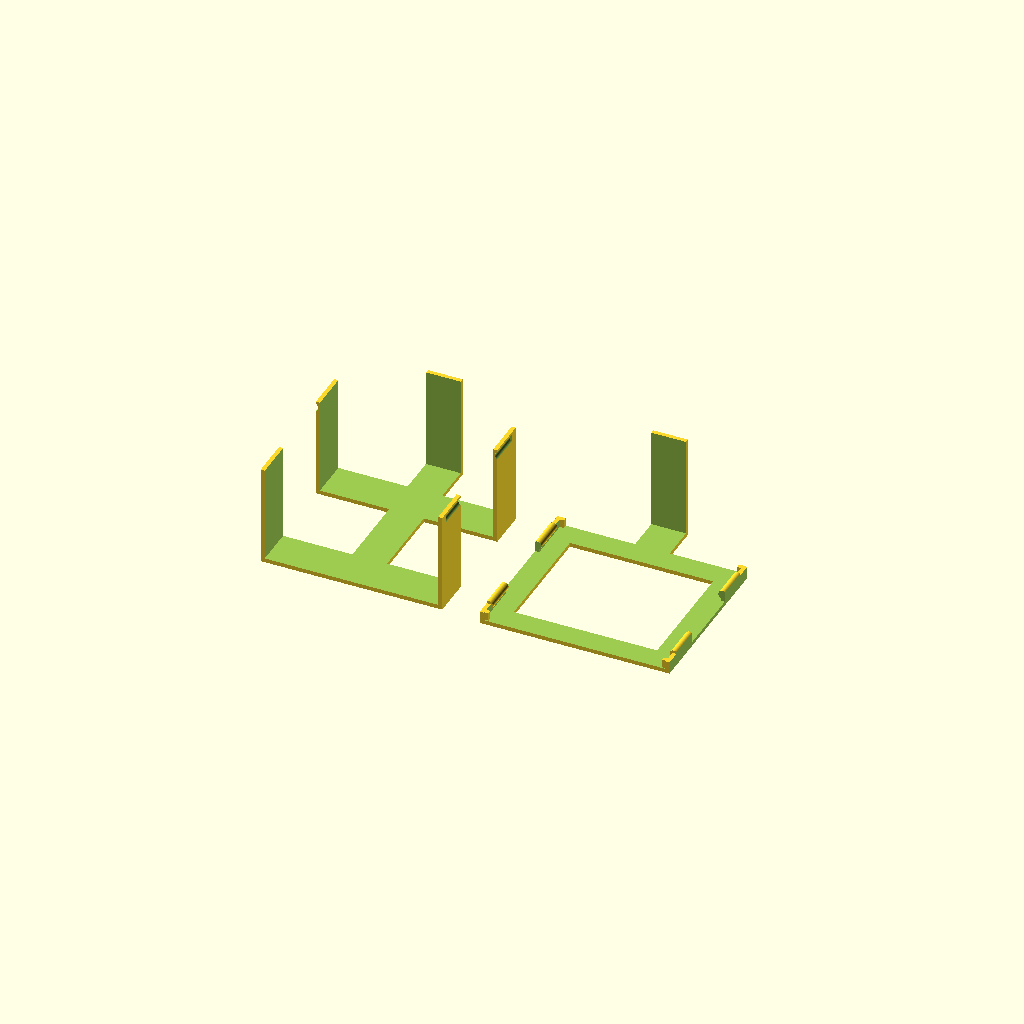
Cell 1: the model at its default parameters.
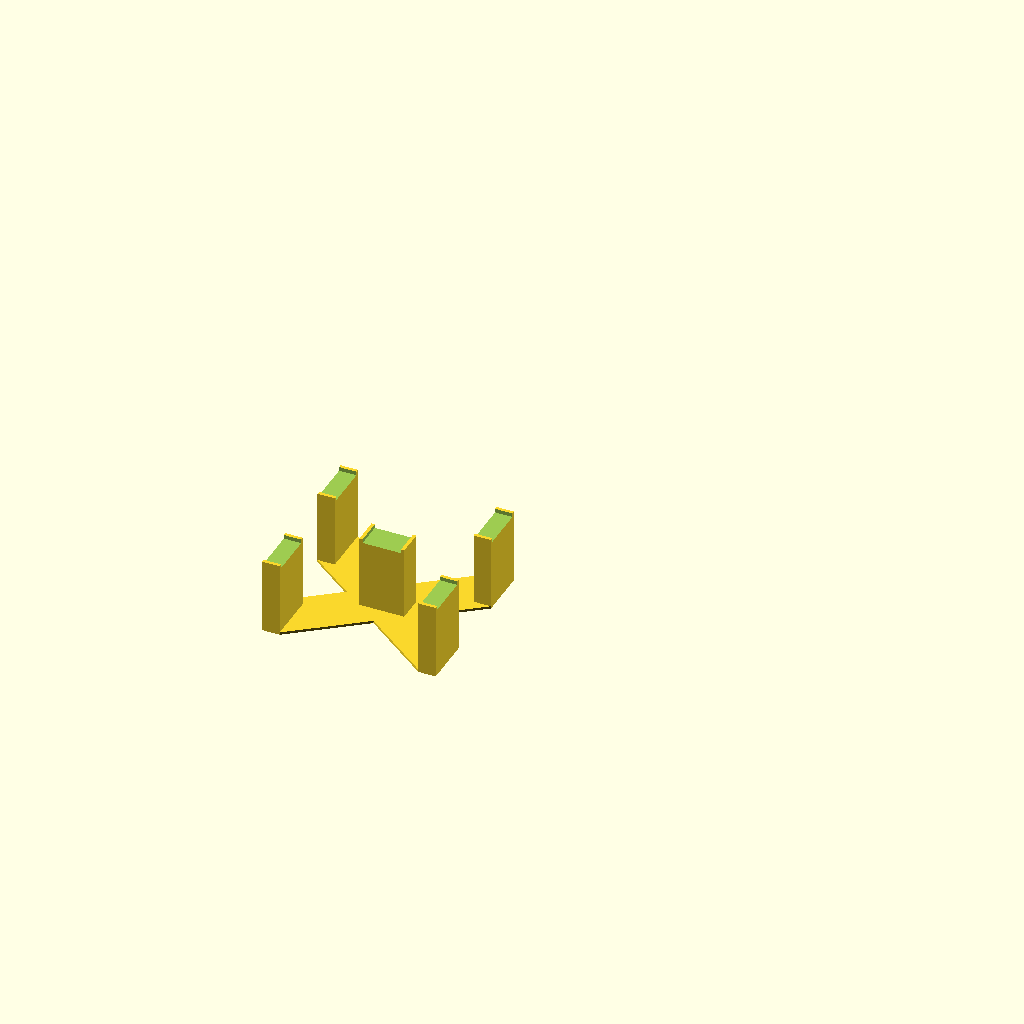
Cell 2: wut2print = "support" (everything else at default).
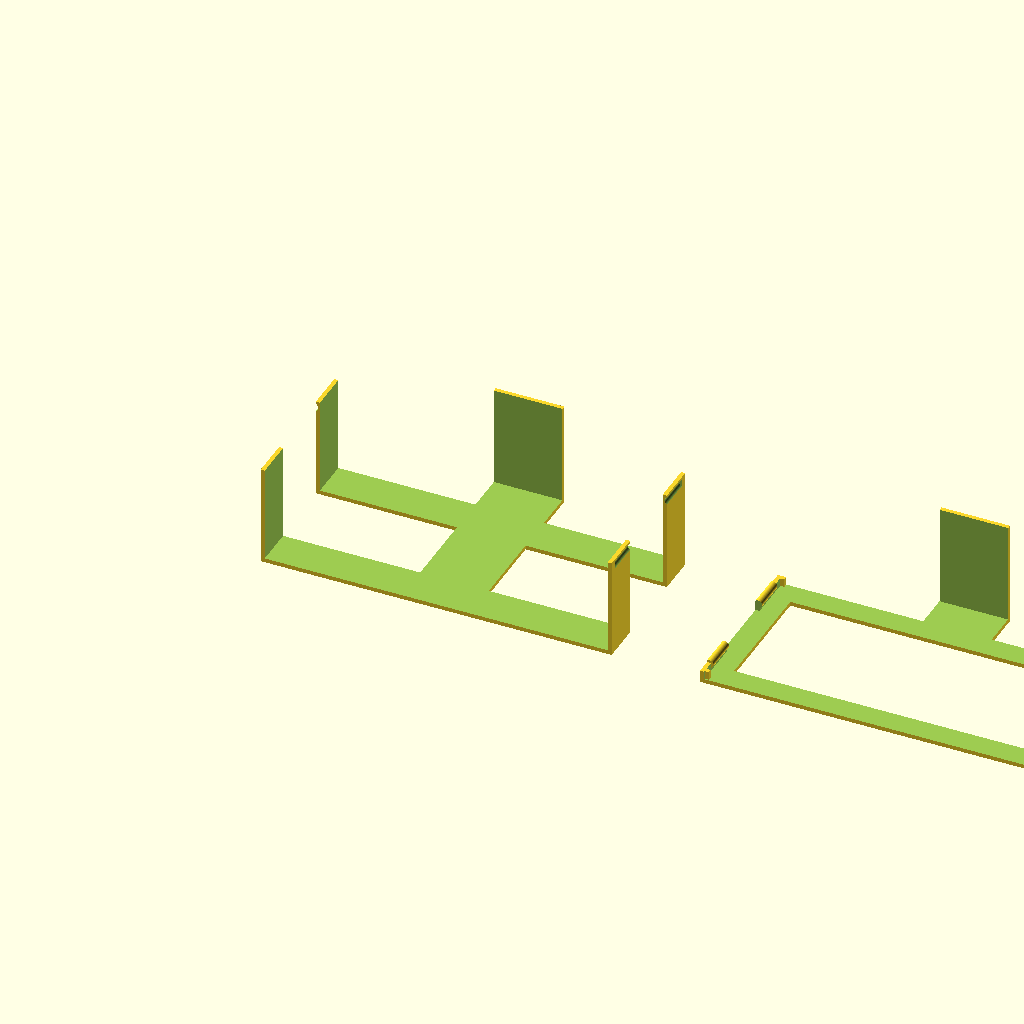
Cell 3: the same model with card_width = 132.
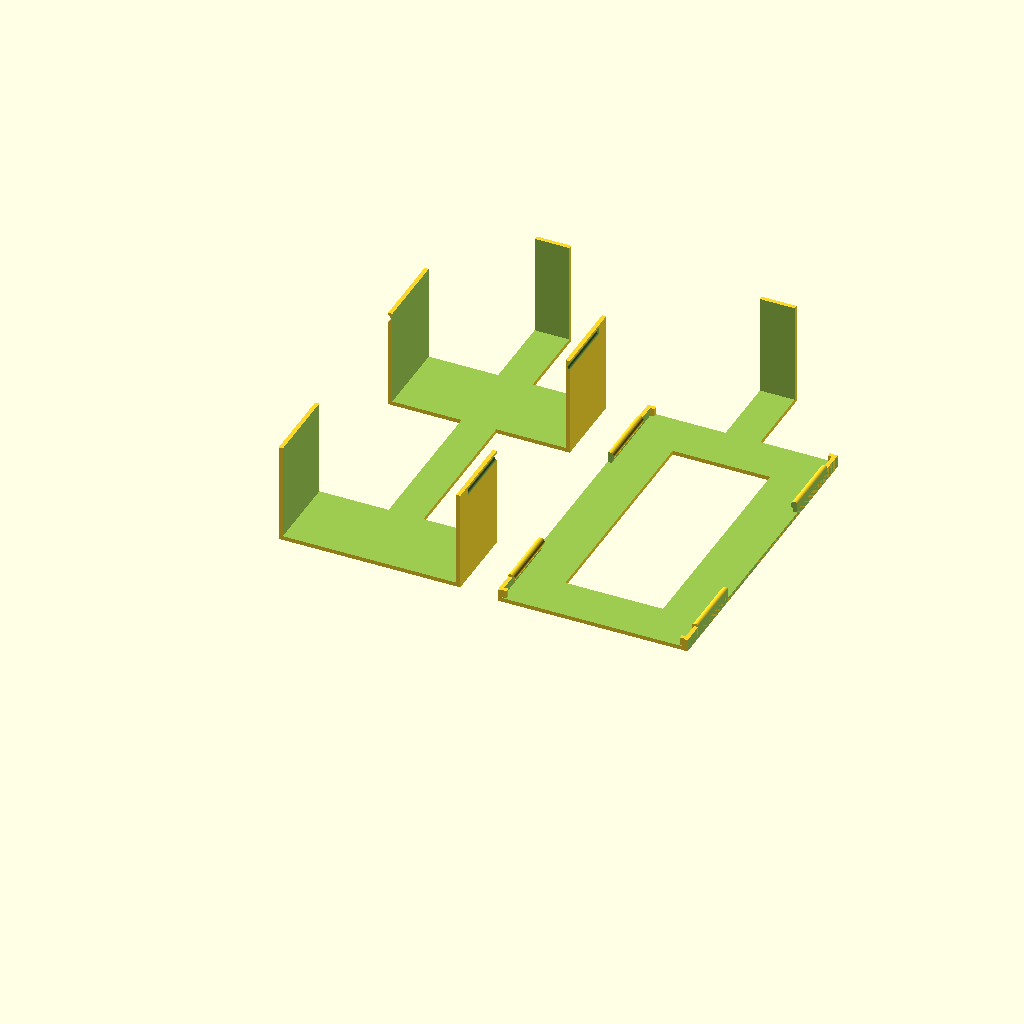
Cell 4: the same model with card_length = 181.4.
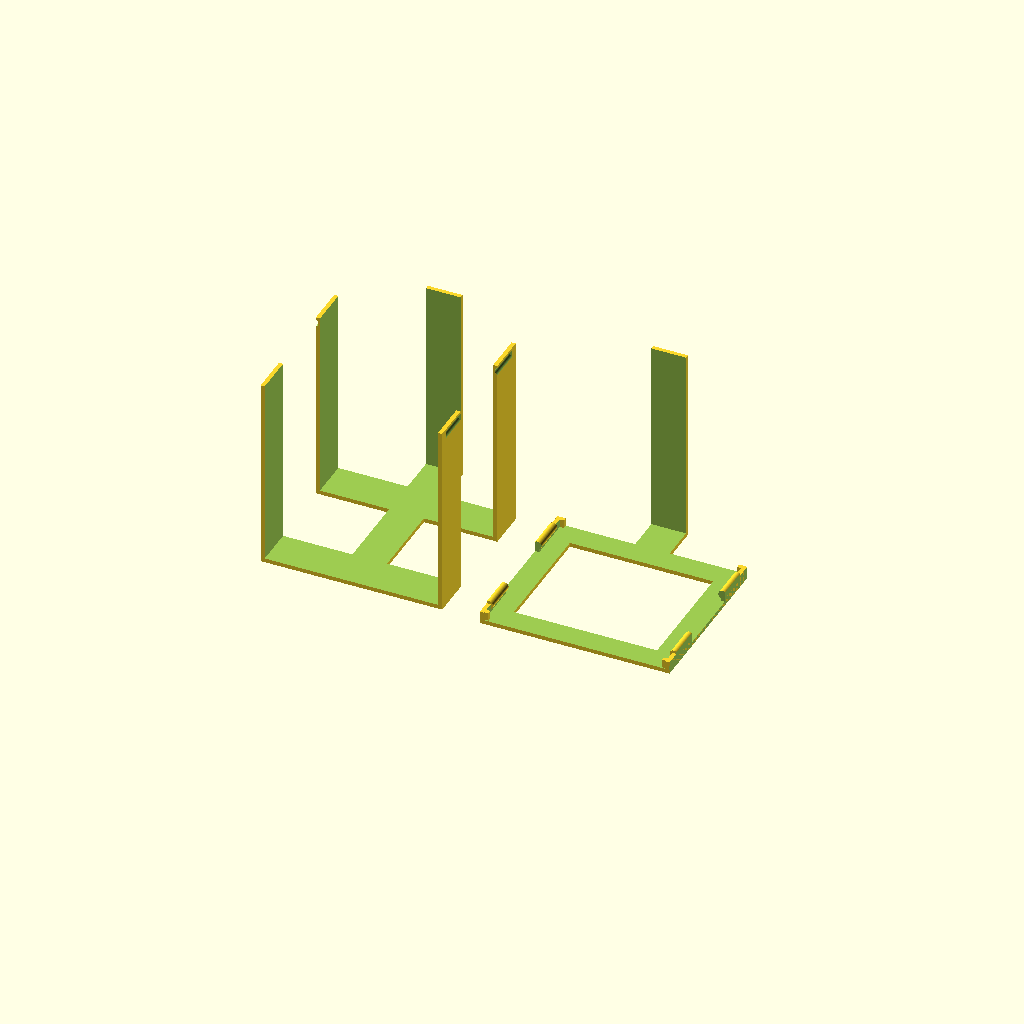
Cell 5: the same model with stack_height = 72.6.
One fixed orthographic camera (rotation 55°, 0°, 25°; colour scheme Cornfield) for every cell.
The OpenSCAD source (scadFiles/792760/1982454.scad):
// SDE big cards sleeved : 66*90.7 tol 1.5



// Width of a card

card_width = 66;

// Length of a card

card_length = 90.7;

// Total height of the stack of cards you need a box for

stack_height = 36.3;

// The size of the support that will go beneath the card box

support_size = 28;

// This value will be added to the width, length and height. It should probably never be 0 if your values are precise.

tolerance = 1.5;

// The thickness of the printed parts, 1.6 is good for a 0.4 nozzle with a shell thikness of 0.8

thickness = 1.6;

// Which parts do you want to print ?

wut2print = "boxncover"; // [box:Bottom part,lid:Lid,boxncover:Bottom and lid,support:Support,every:Everything]





print_part();



cardwidth = card_width;

cardlength = card_length;

cardheight = stack_height;

support = support_size;



tol = tolerance;

thick1 = thickness;



cardw1 = cardwidth+tol;

cardl1 = cardlength+tol;

cardh1 = cardheight+tol;

cardldiv1 = cardl1/6;

cardwdiv1 = cardw1/5;



module print_part(){



if (wut2print == "box") {

bottom(cardw1, cardl1, cardh1, thick1, cardldiv1, cardwdiv1);

}

else if (wut2print == "lid") {

    translate([cardw1*2.3,0,cardh1]) rotate([0,180,0]) top(cardw1, cardl1, cardh1, thick1, cardldiv1, cardwdiv1);

}

else if (wut2print == "boxncover") {

    translate([cardw1*2.3,0,cardh1]) rotate([0,180,0]) top(cardw1, cardl1, cardh1, thick1, cardldiv1, cardwdiv1);

    bottom(cardw1, cardl1, cardh1, thick1, cardldiv1, cardwdiv1);

}

else if (wut2print == "support") {

support(cardw1, cardl1, cardh1, thick1, cardldiv1, cardwdiv1, support);

}

else if (wut2print == "every") {

    bottom(cardw1, cardl1, cardh1, thick1, cardldiv1, cardwdiv1);

    translate([cardw1*2.3,0,cardh1]) rotate([0,180,0]) top(cardw1, cardl1, cardh1, thick1, cardldiv1, cardwdiv1);

    translate([0,-cardldiv1*5,support]) support(cardw1, cardl1, cardh1, thick1, cardldiv1, cardwdiv1, support);

}



}





module bottom(cardw, cardl, cardh, thick, cardldiv, cardwdiv)

{

    difference(){

    union(){

        translate([-thick,cardldiv,-thick]) cube([cardw+thick*2,cardldiv,cardh+thick]);

        translate([-thick,cardldiv*4,-thick]) cube([cardw+thick*2,cardldiv,cardh+thick]);

        translate([cardwdiv*2,cardldiv,-thick]) cube([cardwdiv,cardl-cardldiv+thick,cardh+thick*2]);

    }

    translate([0,-5,0]) cube([cardw,cardl+5,cardh+5]);

    translate([cardw+thick*1.4,cardldiv*5-cardldiv/5,cardh-thick*1.5]) rotate([90,0,0]) cylinder($fn = 100, r = thick, h = cardldiv*4-2*(cardldiv/5));

    translate([-thick*1.4,cardldiv*5-cardldiv/5,cardh-thick*1.5]) rotate([90,0,0]) cylinder($fn = 100, r = thick, h = cardldiv*4-2*(cardldiv/5));

    }

}



module top(cardw, cardl, cardh, thick, cardldiv, cardwdiv)

{

difference(){

union(){

    difference(){

        union(){

            translate([-thick*2,cardldiv1-thick-tol/10,cardh-thick]) cube([cardw+thick*4,cardldiv1/1.7,thick*2]);

            translate([-thick*2,cardldiv1*5-cardldiv1/1.7+thick+tol/10,cardh-thick]) cube([cardw+thick*4,cardldiv1/1.7,thick*2]);

            translate([-thick*2,cardldiv1-thick-tol/10,cardh-thick*2]) cube([cardldiv1/1.7,cardldiv1*4+thick*2+tol/5,thick*3]);

            translate([cardw+thick*2-cardldiv1/1.7,cardldiv1-thick-tol/10,cardh-thick*2]) cube([cardldiv1/1.7,cardldiv1*4+thick*2+tol/5,thick*3]);

            translate([cardwdiv*2,cardldiv1*5-cardldiv1/1.7+thick+tol/10,-thick]) cube([cardwdiv,cardl1-(cardldiv1*5-cardldiv1/1.7+thick+tol/10)+thick,cardh+thick*2]);

        }

        translate([-thick,0,-thick*2]) cube([cardw+thick*2,cardl,cardh+thick*2]);

        //#translate([cardldiv1/1.7-thick*2,cardldiv1+cardldiv1/1.7-thick-tol/10,thick*2]) cube([cardw1+thick*4-cardldiv1/1.7*2,cardldiv1*4-cardldiv1/1.7-thick+tol/2,cardh+thick*2]);

    }

    translate([cardw+thick*1.4,cardldiv*2+cardldiv/5+1,cardh-thick*1.7]) rotate([90,0,0]) cylinder($fn = 100, r = thick, h = cardldiv);

    translate([cardw+thick*1.4,cardldiv*5-cardldiv/5-1,cardh-thick*1.7]) rotate([90,0,0]) cylinder($fn = 100, r = thick, h = cardldiv);

    translate([-thick*1.4,cardldiv*5-cardldiv/5-1,cardh-thick*1.7]) rotate([90,0,0]) cylinder($fn = 100, r = thick, h = cardldiv);

    translate([-thick*1.4,cardldiv*2+cardldiv/5+1,cardh-thick*1.7]) rotate([90,0,0]) cylinder($fn = 100, r = thick, h = cardldiv);



translate([-thick*2,cardldiv*5+tol/10,cardh-thick*2]) cube([thick*2,thick,thick*3]);

    translate([cardw,cardldiv*5+tol/10,cardh-thick*2]) cube([thick*2,thick,thick*3]);

    translate([cardw,cardldiv-tol+tol/10,cardh-thick*2]) cube([thick*2,thick,thick*3]);

    translate([-thick*2,cardldiv-tol+tol/10,cardh-thick*2]) cube([thick*2,thick,thick*3]);

}

translate([cardw+thick*2,0,0]) cube([10,cardl,cardh*1.1]);

translate([-thick*3,cardldiv*2+thick,0]) cube([cardw*1.2,cardldiv*2-thick*2,cardh]);



translate([-10-thick*2,0,0]) cube([10,cardl,cardh*1.1]);

}

}



module support(cardw, cardl, cardh, thick, cardldiv, cardwdiv, sup)

{

    difference(){

        union(){

            translate([0,cardldiv-2,-sup-thick]) cube([cardwdiv/2, cardldiv+4, sup+thick-0.1]);

            translate([cardwdiv*4.5,cardldiv-2,-sup-thick]) cube([cardwdiv/2, cardldiv+4, sup+thick-0.1]);

            translate([cardwdiv*4.5,cardldiv*4-2,-sup-thick]) cube([cardwdiv/2, cardldiv+4, sup+thick-0.1]);

            translate([0,cardldiv*4-2,-sup-thick]) cube([cardwdiv/2, cardldiv+4, sup+thick-0.1]);

            hull(){

            translate([0,cardldiv*4-2,-sup-thick]) cube([cardwdiv/2, cardldiv+4, 1]);

            translate([cardwdiv*4.5,cardldiv-2,-sup-thick]) cube([cardwdiv/2, cardldiv+4, 1]);}

            hull(){

                translate([0,cardldiv-2,-sup-thick]) cube([cardwdiv/2, cardldiv+4, 1]);

                translate([cardwdiv*4.5,cardldiv*4-2,-sup-thick]) cube([cardwdiv/2, cardldiv+4, 1]);}

            translate([cardwdiv*2-2,cardldiv*2.65,-sup-thick]) cube([cardwdiv+4, cardldiv/1.5, sup+thick-0.1]);

        }

        

    difference(){

    union(){

        translate([-thick,cardldiv-0.7,-thick]) cube([cardw+thick*2,cardldiv+1.4,cardh+thick]);

        translate([-thick,cardldiv*4-0.7,-thick]) cube([cardw+thick*2,cardldiv+1.4,cardh+thick]);

        translate([cardwdiv*2-0.7,cardldiv,-thick]) cube([cardwdiv+1.4,cardl-cardldiv+thick,cardh+thick*2]);

    }

    translate([0,-5,0]) cube([cardw,cardl+5,cardh+5]);

    translate([cardw+thick*1.4,cardldiv*5-cardldiv/5,cardh-thick*1.5]) rotate([90,0,0]) cylinder($fn = 100, r = thick, h = cardldiv*4-2*(cardldiv/5));

    translate([-thick*1.4,cardldiv*5-cardldiv/5,cardh-thick*1.5]) rotate([90,0,0]) cylinder($fn = 100, r = thick, h = cardldiv*4-2*(cardldiv/5));

    }

}}
Customizer parameters (derived from the source; name, type, default, range or options):
card_width: number, default 66
card_length: number, default 90.7
stack_height: number, default 36.3
support_size: number, default 28
tolerance: number, default 1.5
thickness: number, default 1.6
wut2print: string, default "boxncover", options "box", "lid", "boxncover", "support", "every"
